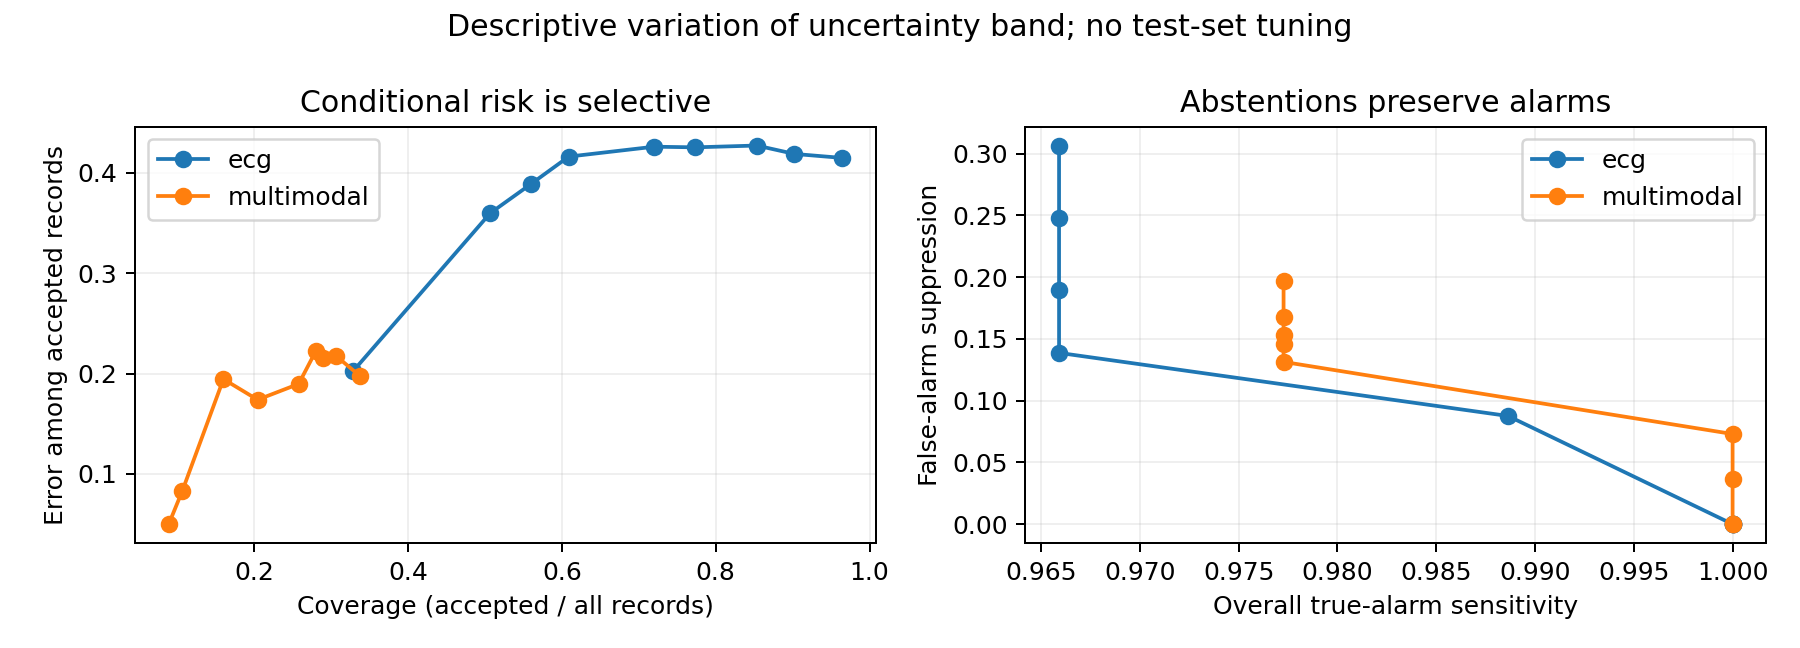

Data behind this chart, as committed beside it:
method, uncertainty_band, coverage, accepted_n, conditional_error, overall_sensitivity, false_alarm_suppression, scope
ecg, 0.0, 0.9644, 217, 0.4147, 0.9659, 0.3066, already-inspected test data; descriptive…
ecg, 0.025, 0.9022, 203, 0.4187, 0.9659, 0.2482, already-inspected test data; descriptive…
ecg, 0.05, 0.8533, 192, 0.4271, 0.9659, 0.1898, already-inspected test data; descriptive…
ecg, 0.075, 0.7733, 174, 0.4253, 0.9659, 0.1387, already-inspected test data; descriptive…
ecg, 0.1, 0.72, 162, 0.4259, 0.9886, 0.08759, already-inspected test data; descriptive…
ecg, 0.15, 0.6089, 137, 0.4161, 1.0, 0.0, already-inspected test data; descriptive…
ecg, 0.2, 0.56, 126, 0.3889, 1.0, 0.0, already-inspected test data; descriptive…
ecg, 0.3, 0.5067, 114, 0.3596, 1.0, 0.0, already-inspected test data; descriptive…
ecg, 0.5, 0.3289, 74, 0.2027, 1.0, 0.0, already-inspected test data; descriptive…
multimodal, 0.0, 0.3378, 76, 0.1974, 0.9773, 0.1971, already-inspected test data; descriptive…
multimodal, 0.025, 0.3067, 69, 0.2174, 0.9773, 0.1679, already-inspected test data; descriptive…
multimodal, 0.05, 0.2889, 65, 0.2154, 0.9773, 0.1533, already-inspected test data; descriptive…
multimodal, 0.075, 0.28, 63, 0.2222, 0.9773, 0.146, already-inspected test data; descriptive…
multimodal, 0.1, 0.2578, 58, 0.1897, 0.9773, 0.1314, already-inspected test data; descriptive…
multimodal, 0.15, 0.2044, 46, 0.1739, 1.0, 0.07299, already-inspected test data; descriptive…
multimodal, 0.2, 0.16, 36, 0.1944, 1.0, 0.0365, already-inspected test data; descriptive…
multimodal, 0.3, 0.1067, 24, 0.08333, 1.0, 0.0, already-inspected test data; descriptive…
multimodal, 0.5, 0.08889, 20, 0.05, 1.0, 0.0, already-inspected test data; descriptive…
